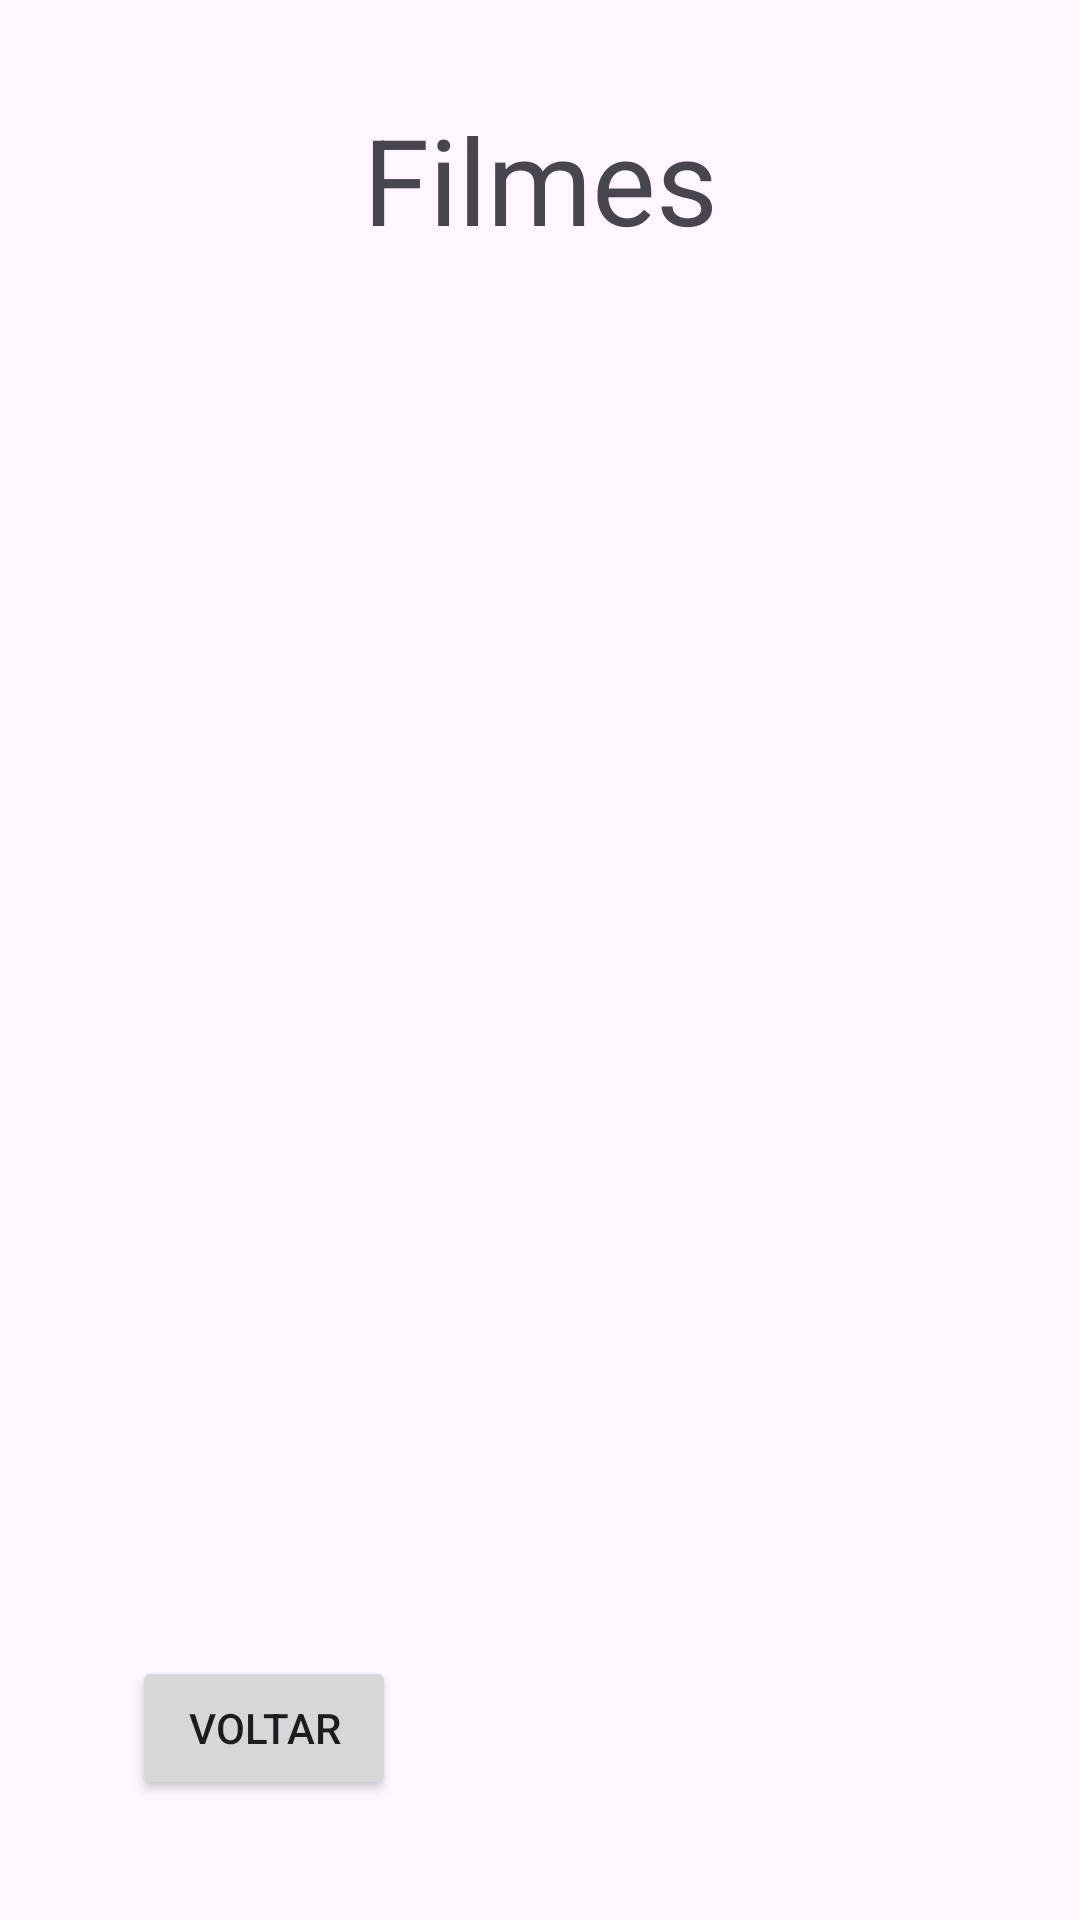

Here is an Android app screen rendered from its layout file. Give the layout XML and the strings, colors and styles it references.
<!-- AndroidManifest.xml: application theme Theme.CIMATECMovie -->
<!-- res/layout/activity_filmes.xml -->
<?xml version="1.0" encoding="utf-8"?>
<androidx.constraintlayout.widget.ConstraintLayout xmlns:android="http://schemas.android.com/apk/res/android"
    xmlns:app="http://schemas.android.com/apk/res-auto"
    xmlns:tools="http://schemas.android.com/tools"
    android:layout_width="match_parent"
    android:layout_height="match_parent"
    tools:context=".FilmesActivity">

    <TextView
        android:id="@+id/textView6"
        android:layout_width="wrap_content"
        android:layout_height="wrap_content"
        android:layout_marginTop="33dp"
        android:layout_marginBottom="34dp"
        android:text="Filmes"
        android:textSize="40sp"
        app:layout_constraintBottom_toTopOf="@+id/lstFilmes"
        app:layout_constraintEnd_toEndOf="parent"
        app:layout_constraintStart_toStartOf="parent"
        app:layout_constraintTop_toTopOf="parent" />

    <ListView
        android:id="@+id/lstFilmes"
        android:layout_width="0dp"
        android:layout_height="0dp"
        android:layout_marginStart="52dp"
        android:layout_marginTop="120dp"
        android:layout_marginEnd="52dp"
        android:layout_marginBottom="72dp"
        app:layout_constraintBottom_toTopOf="@+id/btnVPlaylist"
        app:layout_constraintEnd_toEndOf="parent"
        app:layout_constraintStart_toStartOf="parent"
        app:layout_constraintTop_toTopOf="parent" />

    <Button
        android:id="@+id/btnVPlaylist"
        android:layout_width="wrap_content"
        android:layout_height="wrap_content"
        android:layout_marginStart="44dp"
        android:layout_marginBottom="40dp"
        android:text="voltar"
        app:layout_constraintBottom_toBottomOf="parent"
        app:layout_constraintStart_toStartOf="parent"
        app:layout_constraintTop_toBottomOf="@+id/lstFilmes" />
</androidx.constraintlayout.widget.ConstraintLayout>
<!-- resources referenced by this layout -->
<resources>
  <style name="Theme.CIMATECMovie" parent="Base.Theme.CIMATECMovie" />
  <style name="Base.Theme.CIMATECMovie" parent="Theme.Material3.DayNight.NoActionBar">
          
          
      </style>
</resources>
